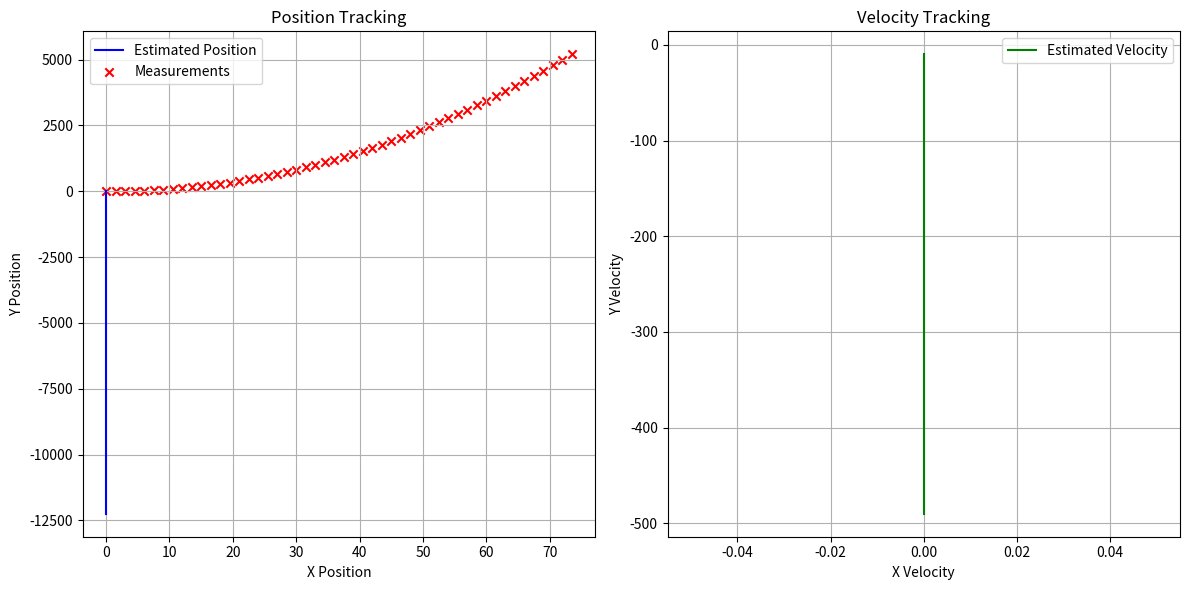

Here is the Python script that generated this plot:
"""
    This Code implements tracking of the horizontal and vertical distance of a projectile in 2D (x,y) and the velocities in x and y.
    It assumes angle of projection to be 90 degrees.
"""
import numpy as np
from matplotlib import pyplot as plt
np.random.seed(42)

class ObjectTracker():
    def __init__(self):
        self.start_state = np.array([[0],[0],[0],[0]]) 
        self.dt = 1
        self.g = -9.8
        self.start_cov = np.zeros(4,dtype=np.float32)
        self.X = np.arange(start=0,step=1.5,stop=75,dtype=np.float32)
        self.Y = (self.X -2)**2 + 1.226*self.X - 1.33
        self.Vx = [0 for x in range(50)]
        self.Vy = [self.g*(self.dt+u) for u in range(50)]
       
        self.R = np.array([[0.0001,0.0001,0.0001,0.0001],[0.0001,0.0001,0.0001,0.0001],
                           [0.0001,0.0001,0.0001,0.0001],[0.0001,0.0001,0.0001,0.0001]])
        self.B = np.array([[0.5*self.dt**2,0],[0,0.5*self.dt**2],[self.dt,0],[0,self.dt]],dtype=np.float32)
        self.U = np.array([[0],[self.g]],dtype=np.float32)
        self.A = np.eye(4,dtype=np.float32)
        self.A[0][2] = self.dt
        self.A[1][3] = self.dt
        self.C = np.eye(4,dtype=np.float32)
        self.Z = 0
        self.H = np.eye(4,dtype=np.float32)
        
        self.positions = []
        self.velocities = []
        
        
    def predict_state(self,start_state):
        self.state_pred = np.dot(self.A,start_state) + np.dot(self.B,self.U)
        return self.state_pred
    def pred_process_covariance(self,start_cov):
        self.pred_cov = np.dot(np.dot(self.A,start_cov),np.transpose(self.A))
        return self.pred_cov
    def compute_kalman_gain(self,pro__cov_mat):
        self.Kg = np.dot(pro__cov_mat,np.transpose(self.H)) / (np.dot(self.H,np.dot(pro__cov_mat,np.transpose(self.H))) + self.R )
        return self.Kg
    def new_observation(self,old_obs):
        self.new_obs = np.dot(self.C,old_obs) + self.Z
        return self.new_obs
    def compute_current_state(self,prev_state,old_obs,k):
        new_obs = self.new_observation(old_obs)
        new_state = prev_state + np.dot(k,(new_obs - np.dot(self.H,prev_state)))
        return new_state
    def update_process_cov(self,prev_cov,k):
        r = np.eye(4,dtype=np.float32) - np.dot(k,self.H)
        new_cov = np.dot(r,prev_cov)
        return new_cov
    
    def plot(self):
        positions = np.array(self.positions)
        velocities = np.array(self.velocities)
        
        plt.figure(figsize=(12, 6))
        
        plt.subplot(1, 2, 1)
        plt.plot(positions[:, 0], positions[:, 1], 'b', label='Estimated Position')
        plt.scatter(self.X, self.Y, color='r', marker='x', label='Measurements')
        plt.xlabel('X Position')
        plt.ylabel('Y Position')
        plt.title('Position Tracking')
        plt.legend()
        plt.grid()
        
        plt.subplot(1, 2, 2)
        plt.plot(velocities[:, 0], velocities[:, 1], 'g', label='Estimated Velocity')
        plt.xlabel('X Velocity')
        plt.ylabel('Y Velocity')
        plt.title('Velocity Tracking')
        plt.legend()
        plt.grid()
        
        plt.tight_layout()
        plt.show()
    
    def start(self):
        for i in range(len(self.X)):
            state_pred = self.predict_state(start_state=self.start_state)
            state_cov = self.pred_process_covariance(self.start_cov)
            Kg = self.compute_kalman_gain(state_cov)
            old_obs = [[self.X[i]],[self.Y[i]],[self.Vx[i]],[self.Vy[i]]]
            new_obs = self.new_observation(old_obs)
            curr_state = np.round(self.compute_current_state(state_pred,new_obs,Kg),2)
            update_cov = self.update_process_cov(prev_cov=state_cov,k=Kg)
            self.start_state = curr_state
            self.start_cov = update_cov
            self.positions.append((curr_state[0, 0], curr_state[1, 0]))
            self.velocities.append((curr_state[2, 0], curr_state[3, 0]))
            
        self.plot()
            
            
tracker = ObjectTracker()
tracker.start()